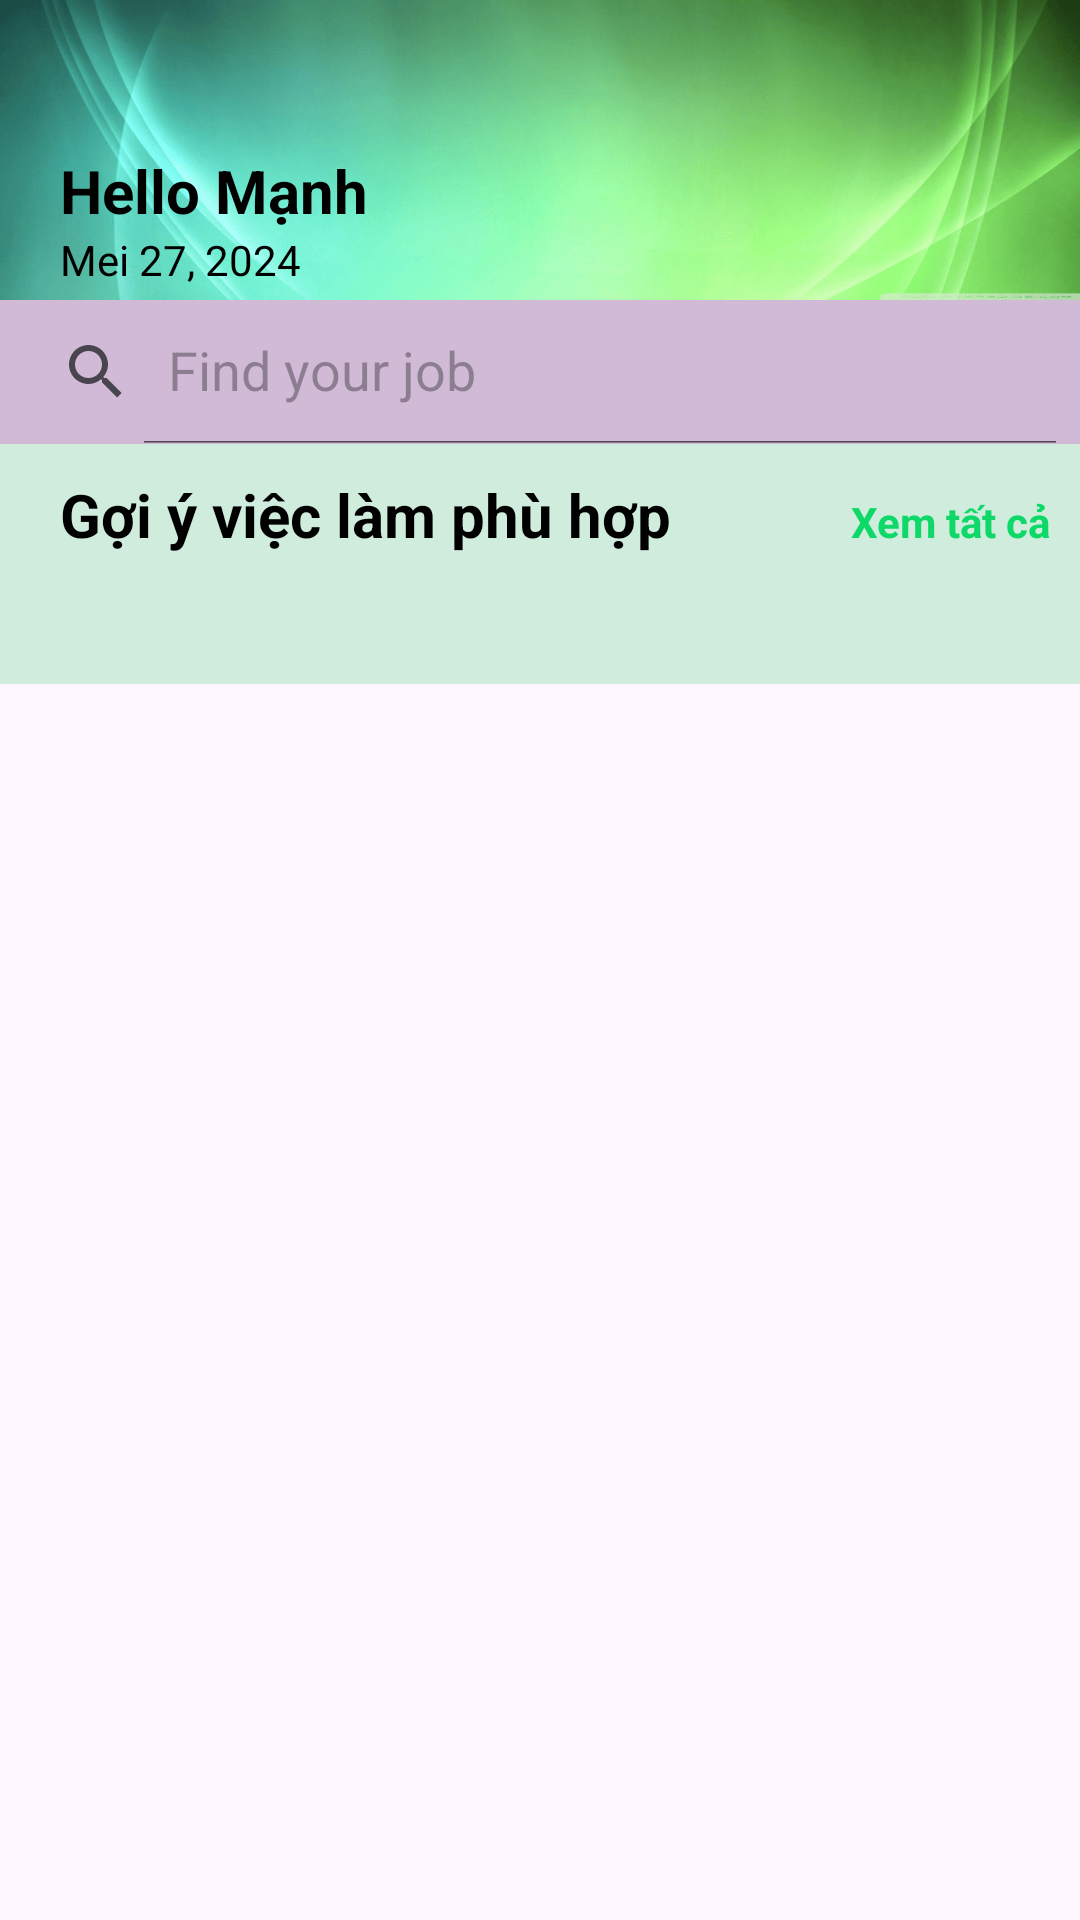

Android layout source for this screen:
<!-- AndroidManifest.xml: application theme Base.Theme.BTL2 -->
<!-- res/layout/fragment_home.xml -->
<?xml version="1.0" encoding="utf-8"?>
<LinearLayout xmlns:android="http://schemas.android.com/apk/res/android"
    android:layout_width="match_parent"
    android:layout_height="match_parent"
    xmlns:app="http://schemas.android.com/apk/res-auto"
    android:orientation="vertical">

    <LinearLayout
        android:background="@drawable/bg_home"
        android:layout_width="match_parent"
        android:layout_height="100dp">
        <LinearLayout
            android:layout_marginTop="50dp"
            android:orientation="vertical"
            android:layout_width="match_parent"
            android:layout_height="wrap_content">
            <TextView
                android:textColor="@color/black"
                android:id="@+id/helloName"
                android:layout_marginLeft="20dp"
                android:layout_width="wrap_content"
                android:layout_height="wrap_content"
                android:text="Hello Mạnh"
                android:textStyle="bold"
                android:textSize="20dp" />
            <TextView
                android:textColor="@color/black"
                android:id="@+id/nowDate"
                android:layout_marginLeft="20dp"
                android:layout_width="wrap_content"
                android:layout_height="wrap_content"
                android:text="Mei 27, 2024"/>
        </LinearLayout>

    </LinearLayout>



    <androidx.appcompat.widget.SearchView
        android:id="@+id/search"
        app:iconifiedByDefault="false"
        app:queryHint="Find your job"
        android:background="#D0BAD6"
        android:layout_width="match_parent"
        android:layout_height="wrap_content"/>

    <LinearLayout
        android:layout_width="match_parent"
        android:layout_height="80dp"
        android:background="@color/green_background"
        android:orientation="vertical">

        <LinearLayout
            android:orientation="horizontal"
            android:layout_width="match_parent"
            android:layout_height="wrap_content">
            <TextView
                android:layout_marginTop="10dp"
                android:textStyle="bold"
                android:textSize="20sp"
                android:text="Gợi ý việc làm phù hợp"
                android:layout_marginLeft="20dp"
                android:textColor="@color/black"
                android:layout_width="0dp"
                android:layout_height="wrap_content"
                android:layout_weight="1"
                android:gravity="start" />

            <TextView
                android:id="@+id/tvXemTatCa"
                android:textSize="14dp"
                android:textStyle="bold"
                android:textColor="@color/green"
                android:layout_marginTop="10dp"
                android:text="Xem tất cả"
                android:layout_width="wrap_content"
                android:layout_height="wrap_content"
                android:layout_marginRight="10dp"
                android:gravity="end" />
        </LinearLayout>

        <TextView
            android:id="@+id/cntTask"
            android:textSize="15dp"
            android:textColor="@color/white"
            android:layout_marginLeft="20dp"
            android:layout_width="match_parent"
            android:layout_height="wrap_content"/>


    </LinearLayout>

        <androidx.recyclerview.widget.RecyclerView
            android:layout_marginTop="-20dp"
            android:layout_marginLeft="15dp"
            android:layout_marginRight="10dp"
            android:id="@+id/recycleView"
            android:layout_width="match_parent"
            android:layout_height="wrap_content"/>

</LinearLayout>
<!-- resources referenced by this layout -->
<resources>
  <color name="black">#FF000000</color>
  <color name="green">#0ED868</color>
  <color name="green_background">#D0ECDC</color>
  <color name="white">#FFFFFFFF</color>
  <!-- drawable bg_home: png bitmap (drawable, 151999 bytes) -->
  <style name="Base.Theme.BTL2" parent="Theme.Material3.DayNight.NoActionBar">
          
          
      </style>
</resources>
